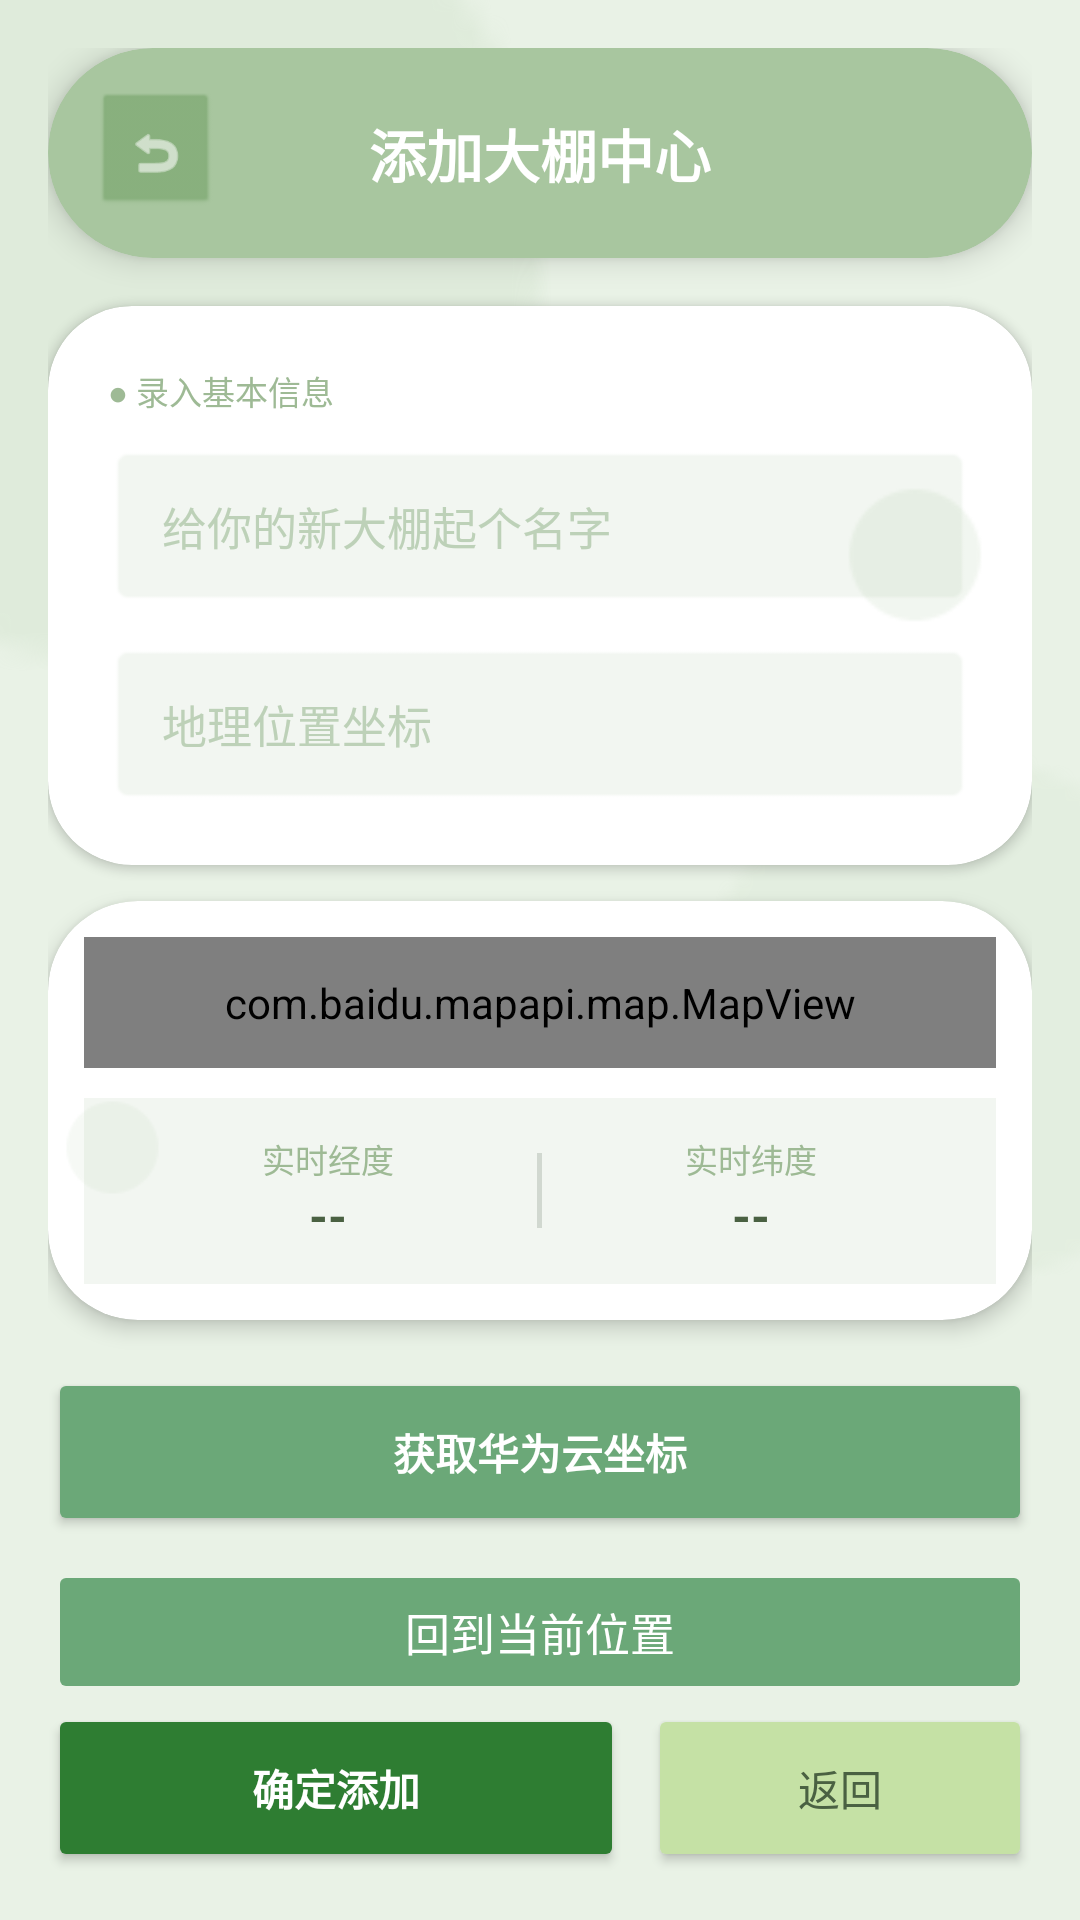

Layout XML and referenced resources for this Android screen:
<!-- AndroidManifest.xml: application theme Theme.AppCompat.NoActionBar -->
<!-- res/layout/activity_add_greenhouse.xml -->
﻿<?xml version="1.0" encoding="utf-8"?>
<androidx.constraintlayout.widget.ConstraintLayout xmlns:android="http://schemas.android.com/apk/res/android"
    xmlns:app="http://schemas.android.com/apk/res-auto"
    android:layout_width="match_parent"
    android:layout_height="match_parent"
    android:background="#E9F2E6"
    android:fitsSystemWindows="true">

    <View
        android:layout_width="320dp"
        android:layout_height="320dp"
        android:layout_marginStart="-120dp"
        android:layout_marginTop="-80dp"
        android:alpha="0.15"
        android:background="@android:drawable/presence_online"
        android:backgroundTint="#A8C69F"
        app:layout_constraintStart_toStartOf="parent"
        app:layout_constraintTop_toTopOf="parent" />

    <View
        android:layout_width="200dp"
        android:layout_height="200dp"
        android:layout_marginEnd="-60dp"
        android:layout_marginBottom="200dp"
        android:alpha="0.08"
        android:background="@android:drawable/presence_online"
        android:backgroundTint="#A8C69F"
        app:layout_constraintBottom_toBottomOf="parent"
        app:layout_constraintEnd_toEndOf="parent" />

    <LinearLayout
        android:layout_width="match_parent"
        android:layout_height="match_parent"
        android:elevation="1dp"
        android:orientation="vertical"
        android:padding="16dp">

        <androidx.cardview.widget.CardView
            android:layout_width="match_parent"
            android:layout_height="70dp"
            android:layout_marginBottom="16dp"
            app:cardBackgroundColor="#A8C69F"
            app:cardCornerRadius="35dp"
            app:cardElevation="6dp">

            <FrameLayout
                android:layout_width="match_parent"
                android:layout_height="match_parent">

                <ImageView
                    android:id="@+id/iv_back"
                    android:layout_width="40dp"
                    android:layout_height="40dp"
                    android:layout_gravity="start|center_vertical"
                    android:layout_marginStart="16dp"
                    android:background="@android:drawable/btn_default_small"
                    android:backgroundTint="#87AF7C"
                    android:padding="10dp"
                    android:src="@android:drawable/ic_menu_revert"
                    app:tint="#FFFFFF" />

                <TextView
                    android:id="@+id/tv_title"
                    android:layout_width="wrap_content"
                    android:layout_height="wrap_content"
                    android:layout_gravity="center"
                    android:text="添加大棚中心"
                    android:textColor="#FFFFFF"
                    android:textSize="19sp"
                    android:textStyle="bold" />
            </FrameLayout>
        </androidx.cardview.widget.CardView>

        <androidx.cardview.widget.CardView
            android:layout_width="match_parent"
            android:layout_height="wrap_content"
            android:layout_marginBottom="12dp"
            app:cardBackgroundColor="#FFFFFF"
            app:cardCornerRadius="28dp"
            app:cardElevation="2dp">

            <LinearLayout
                android:layout_width="match_parent"
                android:layout_height="wrap_content"
                android:orientation="vertical"
                android:padding="20dp">

                <TextView
                    android:layout_width="wrap_content"
                    android:layout_height="wrap_content"
                    android:layout_marginBottom="10dp"
                    android:text="● 录入基本信息"
                    android:textColor="#9EBA95"
                    android:textSize="11sp" />

                <EditText
                    android:id="@+id/etName"
                    android:layout_width="match_parent"
                    android:layout_height="54dp"
                    android:layout_marginBottom="12dp"
                    android:background="@android:drawable/editbox_background"
                    android:backgroundTint="#F2F6F1"
                    android:hint="给你的新大棚起个名字"
                    android:paddingHorizontal="18dp"
                    android:textColor="#4A6142"
                    android:textColorHint="#BDD1B8"
                    android:textSize="15sp" />

                <EditText
                    android:id="@+id/etLoc"
                    android:layout_width="match_parent"
                    android:layout_height="54dp"
                    android:background="@android:drawable/editbox_background"
                    android:backgroundTint="#F2F6F1"
                    android:hint="地理位置坐标"
                    android:paddingHorizontal="18dp"
                    android:textColor="#4A6142"
                    android:textColorHint="#BDD1B8"
                    android:textSize="15sp" />
            </LinearLayout>
        </androidx.cardview.widget.CardView>

        <androidx.cardview.widget.CardView
            android:layout_width="match_parent"
            android:layout_height="0dp"
            android:layout_marginBottom="16dp"
            android:layout_weight="1"
            app:cardBackgroundColor="#FFFFFF"
            app:cardCornerRadius="30dp"
            app:cardElevation="4dp">

            <LinearLayout
                android:layout_width="match_parent"
                android:layout_height="match_parent"
                android:orientation="vertical"
                android:padding="12dp">

                <com.baidu.mapapi.map.MapView
                    android:id="@+id/bmapView"
                    android:layout_width="match_parent"
                    android:layout_height="0dp"
                    android:layout_weight="1" />

                <LinearLayout
                    android:layout_width="match_parent"
                    android:layout_height="wrap_content"
                    android:layout_marginTop="10dp"
                    android:background="#F2F6F1"
                    android:orientation="horizontal"
                    android:padding="12dp">

                    <LinearLayout
                        android:layout_width="0dp"
                        android:layout_height="wrap_content"
                        android:layout_weight="1"
                        android:gravity="center"
                        android:orientation="vertical">

                        <TextView
                            android:layout_width="wrap_content"
                            android:layout_height="wrap_content"
                            android:text="实时经度"
                            android:textColor="#9EBA95"
                            android:textSize="11sp" />

                        <TextView
                            android:id="@+id/longit"
                            android:layout_width="wrap_content"
                            android:layout_height="wrap_content"
                            android:text="--"
                            android:textColor="#4A6142"
                            android:textSize="16sp"
                            android:textStyle="bold" />
                    </LinearLayout>

                    <View
                        android:layout_width="1.5dp"
                        android:layout_height="25dp"
                        android:layout_gravity="center"
                        android:background="#D1D8D0" />

                    <LinearLayout
                        android:layout_width="0dp"
                        android:layout_height="wrap_content"
                        android:layout_weight="1"
                        android:gravity="center"
                        android:orientation="vertical">

                        <TextView
                            android:layout_width="wrap_content"
                            android:layout_height="wrap_content"
                            android:text="实时纬度"
                            android:textColor="#9EBA95"
                            android:textSize="11sp" />

                        <TextView
                            android:id="@+id/lati"
                            android:layout_width="wrap_content"
                            android:layout_height="wrap_content"
                            android:text="--"
                            android:textColor="#4A6142"
                            android:textSize="16sp"
                            android:textStyle="bold" />
                    </LinearLayout>
                </LinearLayout>
            </LinearLayout>
        </androidx.cardview.widget.CardView>

        <LinearLayout
            android:layout_width="match_parent"
            android:layout_height="wrap_content"
            android:orientation="vertical">

            <Button
                android:id="@+id/btnGetGps"
                android:layout_width="match_parent"
                android:layout_height="56dp"
                android:layout_marginBottom="8dp"
                android:backgroundTint="#6BA878"
                android:text="获取华为云坐标"
                android:textColor="#FFFFFF"
                android:textStyle="bold"
                app:cornerRadius="28dp" />

                <Button
                    android:id="@+id/btn_reset_location"
                    android:layout_width="match_parent"
                    android:layout_height="wrap_content"
                    android:text="回到当前位置"
                    android:textSize="15sp"
                    android:textColor="#FFFFFF"
                    android:padding="12dp"
                    android:backgroundTint="#6BA878"
                    android:stateListAnimator="@null"/>


            <LinearLayout
                android:layout_width="match_parent"
                android:layout_height="wrap_content"
                android:orientation="horizontal">

                <Button
                    android:id="@+id/btnOk"
                    android:layout_width="0dp"
                    android:layout_height="56dp"
                    android:layout_marginEnd="8dp"
                    android:layout_weight="1.5"
                    android:backgroundTint="#2E7D32"
                    android:text="确定添加"
                    android:textColor="#FFFFFF"
                    android:textStyle="bold"
                    app:cornerRadius="28dp" />

                <Button
                    android:id="@+id/btnBack"
                    android:layout_width="0dp"
                    android:layout_height="56dp"
                    android:layout_weight="1"
                    android:backgroundTint="#C5E1A5"
                    android:text="返回"
                    android:textColor="#4A6142"
                    app:cornerRadius="28dp" />
            </LinearLayout>
        </LinearLayout>
    </LinearLayout>

    <View
        android:layout_width="50dp"
        android:layout_height="50dp"
        android:layout_marginEnd="30dp"
        android:layout_marginTop="160dp"
        android:alpha="0.15"
        android:background="@android:drawable/presence_online"
        android:backgroundTint="#A8C69F"
        android:elevation="100dp"
        app:layout_constraintEnd_toEndOf="parent"
        app:layout_constraintTop_toTopOf="parent" />

    <View
        android:layout_width="35dp"
        android:layout_height="35dp"
        android:layout_marginStart="20dp"
        android:layout_marginBottom="240dp"
        android:alpha="0.1"
        android:background="@android:drawable/presence_online"
        android:backgroundTint="#A8C69F"
        android:elevation="100dp"
        app:layout_constraintBottom_toBottomOf="parent"
        app:layout_constraintStart_toStartOf="parent" />

</androidx.constraintlayout.widget.ConstraintLayout>
<!-- resources referenced by this layout -->
<resources>

</resources>
